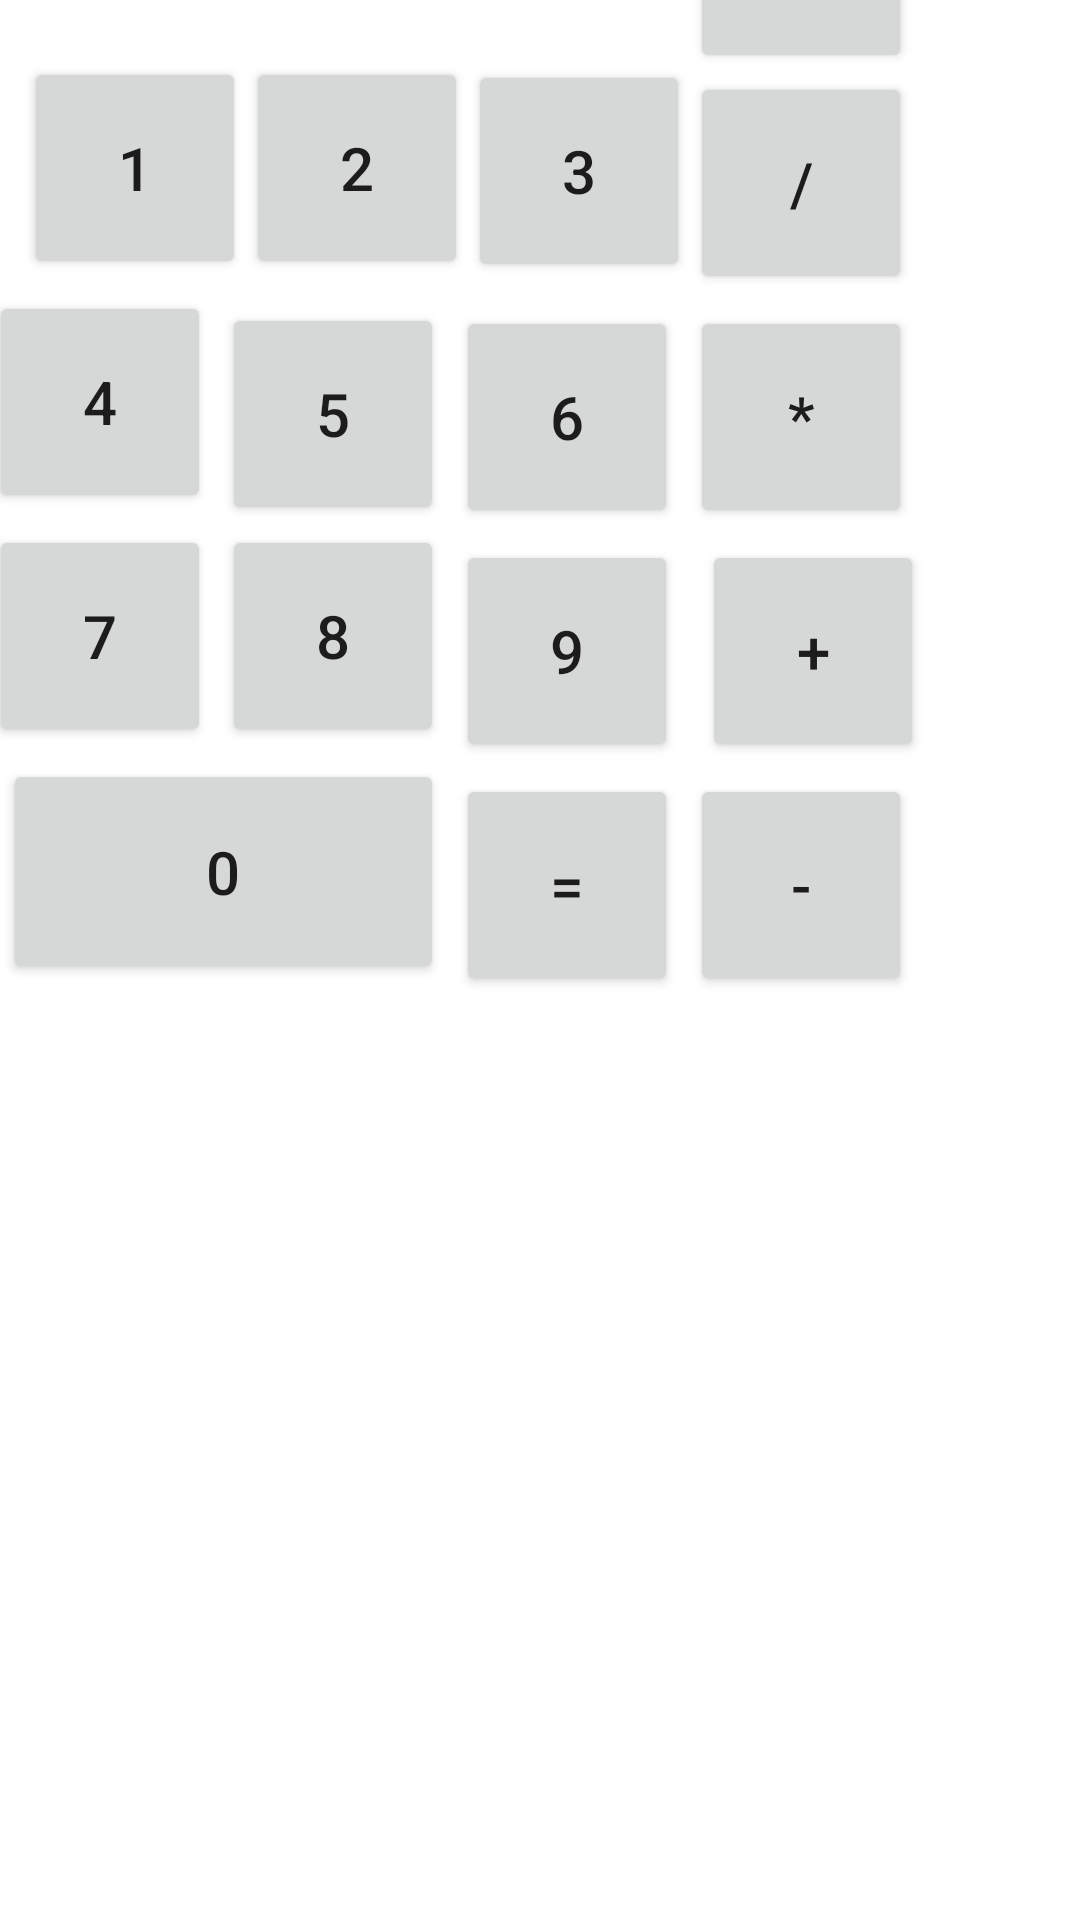

Here is an Android app screen rendered from its layout file. Give the layout XML and the strings, colors and styles it references.
<!-- AndroidManifest.xml: application theme Theme.AndreP1 -->
<!-- res/layout/activity_main2.xml -->
<?xml version="1.0" encoding="utf-8"?>
<androidx.constraintlayout.widget.ConstraintLayout xmlns:android="http://schemas.android.com/apk/res/android"
    xmlns:app="http://schemas.android.com/apk/res-auto"
    xmlns:tools="http://schemas.android.com/tools"
    android:layout_width="match_parent"
    android:layout_height="match_parent"
    tools:context=".MainActivity2">

    <TextView
        android:id="@+id/painel"
        android:layout_width="217dp"
        android:layout_height="68dp"
        android:layout_marginEnd="16dp"
        android:layout_marginBottom="16dp"
        app:layout_constraintBottom_toTopOf="@+id/botao1"
        app:layout_constraintEnd_toStartOf="@+id/botaoac" />

    <Button
        android:id="@+id/botao4"
        android:layout_width="74dp"
        android:layout_height="74dp"
        android:layout_marginEnd="4dp"
        android:layout_marginBottom="4dp"
        android:text="@string/_4"
        android:textSize="20sp"
        app:layout_constraintBottom_toTopOf="@+id/botao7"
        app:layout_constraintEnd_toStartOf="@+id/botao5" />

    <Button
        android:id="@+id/botao1"
        android:layout_width="74dp"
        android:layout_height="74dp"
        android:layout_marginBottom="4dp"
        android:onClick="acao"
        android:text="@string/_1"
        android:textSize="20sp"
        app:layout_constraintBottom_toTopOf="@+id/botao4"
        app:layout_constraintEnd_toStartOf="@+id/botao2"
        tools:ignore="OnClick" />

    <Button
        android:id="@+id/botaodiv"
        android:layout_width="74dp"
        android:layout_height="74dp"
        android:layout_marginEnd="56dp"
        android:layout_marginBottom="4dp"
        android:text="@string/divisao"
        android:onClick="divisao"
        android:textSize="20sp"
        app:layout_constraintBottom_toTopOf="@+id/botaomult"
        app:layout_constraintEnd_toEndOf="parent"
 />

    <Button
        android:id="@+id/botaomenos"
        android:layout_width="74dp"
        android:layout_height="74dp"
        android:layout_marginEnd="56dp"
        android:layout_marginBottom="308dp"
        android:onClick="subtracao"
        android:text="@string/menos"
        android:textSize="20sp"
        app:layout_constraintBottom_toBottomOf="parent"
        app:layout_constraintEnd_toEndOf="parent"
        tools:ignore="OnClick" />

    <Button
        android:id="@+id/botao2"
        android:layout_width="74dp"
        android:layout_height="74dp"
        android:layout_marginBottom="8dp"
        android:onClick="acao"
        android:text="@string/_2"
        android:textSize="20sp"
        app:layout_constraintBottom_toTopOf="@+id/botao5"
        app:layout_constraintEnd_toStartOf="@+id/botao3"
        tools:ignore="OnClick" />

    <Button
        android:id="@+id/botao7"
        android:layout_width="74dp"
        android:layout_height="74dp"
        android:layout_marginEnd="4dp"
        android:layout_marginBottom="4dp"
        android:onClick="acao"
        android:text="@string/_7"
        android:textSize="20sp"
        app:layout_constraintBottom_toTopOf="@+id/botao10"
        app:layout_constraintEnd_toStartOf="@+id/botao8"
        tools:ignore="OnClick" />

    <Button
        android:id="@+id/botaoigual"
        android:layout_width="74dp"
        android:layout_height="74dp"
        android:layout_marginEnd="4dp"
        android:layout_marginBottom="308dp"
        android:onClick="igual"
        android:text="@string/igual"
        android:textSize="20sp"
        app:layout_constraintBottom_toBottomOf="parent"
        app:layout_constraintEnd_toStartOf="@+id/botaomenos"
        tools:ignore="OnClick" />

    <Button
        android:id="@+id/botao8"
        android:layout_width="74dp"
        android:layout_height="74dp"
        android:layout_marginEnd="4dp"
        android:layout_marginBottom="4dp"
        android:onClick="acao"
        android:text="@string/_8"
        android:textSize="20sp"
        app:layout_constraintBottom_toTopOf="@+id/botao10"
        app:layout_constraintEnd_toStartOf="@+id/botao9"
        tools:ignore="OnClick" />

    <Button
        android:id="@+id/botao3"
        android:layout_width="74dp"
        android:layout_height="74dp"
        android:layout_marginBottom="8dp"
        android:onClick="acao"
        android:text="@string/_3"
        android:textSize="20sp"
        app:layout_constraintBottom_toTopOf="@+id/botao6"
        app:layout_constraintEnd_toStartOf="@+id/botaodiv"
        tools:ignore="OnClick" />

    <Button
        android:id="@+id/botaomult"
        android:layout_width="74dp"
        android:layout_height="74dp"
        android:layout_marginEnd="56dp"
        android:layout_marginBottom="4dp"
        android:onClick="multiplicacao"
        android:text="@string/multiplicacao"
        android:textSize="20sp"
        app:layout_constraintBottom_toTopOf="@+id/botaomais"
        app:layout_constraintEnd_toEndOf="parent"
        tools:ignore="OnClick" />

    <Button
        android:id="@+id/botao9"
        android:layout_width="74dp"
        android:layout_height="74dp"
        android:layout_marginEnd="4dp"
        android:layout_marginBottom="4dp"
        android:onClick="acao"
        android:text="@string/_9"
        android:textSize="20sp"
        app:layout_constraintBottom_toTopOf="@+id/botaoigual"
        app:layout_constraintEnd_toStartOf="@+id/botaomult"
        tools:ignore="OnClick" />

    <Button
        android:id="@+id/botaomais"
        android:layout_width="74dp"
        android:layout_height="74dp"
        android:layout_marginEnd="52dp"
        android:layout_marginBottom="4dp"
        android:onClick="adicao"
        android:text="@string/mais"
        android:textSize="20sp"
        app:layout_constraintBottom_toTopOf="@+id/botaomenos"
        app:layout_constraintEnd_toEndOf="parent" />

    <Button
        android:id="@+id/botaoac"
        android:layout_width="74dp"
        android:layout_height="74dp"
        android:layout_marginTop="23dp"
        android:layout_marginEnd="56dp"
        android:text="@string/ac"
        android:onClick="ac"
        android:textSize="20sp"
        app:layout_constraintBottom_toTopOf="@+id/botaodiv"
        app:layout_constraintEnd_toEndOf="parent"
        app:layout_constraintTop_toTopOf="parent"
        app:layout_constraintVertical_bias="1.0" />

    <Button
        android:id="@+id/botao5"
        android:layout_width="74dp"
        android:layout_height="74dp"
        android:layout_marginEnd="4dp"
        android:text="@string/_5"
        android:onClick="acao"
        android:textSize="20sp"
        app:layout_constraintBottom_toTopOf="@+id/botao8"
        app:layout_constraintEnd_toStartOf="@+id/botao9"
 />

    <Button
        android:id="@+id/botao6"
        android:layout_width="74dp"
        android:layout_height="74dp"
        android:layout_marginEnd="4dp"
        android:layout_marginBottom="4dp"
        android:onClick="acao"
        android:text="@string/_6"
        android:textSize="20sp"
        app:layout_constraintBottom_toTopOf="@+id/botao9"
        app:layout_constraintEnd_toStartOf="@+id/botaomult" />

    <Button
        android:id="@+id/botao10"
        android:layout_width="147dp"
        android:layout_height="75dp"
        android:layout_marginEnd="4dp"
        android:layout_marginBottom="312dp"
        android:onClick="acao"
        android:text="@string/_0"
        android:textSize="20sp"
        app:layout_constraintBottom_toBottomOf="parent"
        app:layout_constraintEnd_toStartOf="@+id/botaoigual"
        tools:ignore="OnClick" />
</androidx.constraintlayout.widget.ConstraintLayout>
<!-- resources referenced by this layout -->
<resources>
  <string name="_0">0</string>
  <string name="_1">1</string>
  <string name="_2">2</string>
  <string name="_3">3</string>
  <string name="_4">4</string>
  <string name="_5">5</string>
  <string name="_6">6</string>
  <string name="_7">7</string>
  <string name="_8">8</string>
  <string name="_9">9</string>
  <string name="ac">ac</string>
  <string name="divisao">/</string>
  <string name="igual">=</string>
  <string name="mais">+</string>
  <string name="menos">-</string>
  <string name="multiplicacao">*</string>
  <style name="Theme.AndreP1" parent="Theme.MaterialComponents.DayNight.DarkActionBar">
          
          <item name="colorPrimary">@color/purple_500</item>
          <item name="colorPrimaryVariant">@color/purple_700</item>
          <item name="colorOnPrimary">@color/white</item>
          
          <item name="colorSecondary">@color/teal_200</item>
          <item name="colorSecondaryVariant">@color/teal_700</item>
          <item name="colorOnSecondary">@color/black</item>
          
          <item name="android:statusBarColor" tools:targetApi="l">?attr/colorPrimaryVariant</item>
          
      </style>
  <!-- not gathered from this repository: default colours our renderer supplied (Android Studio template values) -->
  <color name="purple_500">#FF6200EE</color>
  <color name="purple_700">#FF3700B3</color>
  <color name="teal_200">#FF03DAC5</color>
  <color name="teal_700">#FF018786</color>
  <color name="black">#FF000000</color>
  <color name="white">#FFFFFFFF</color>
</resources>
